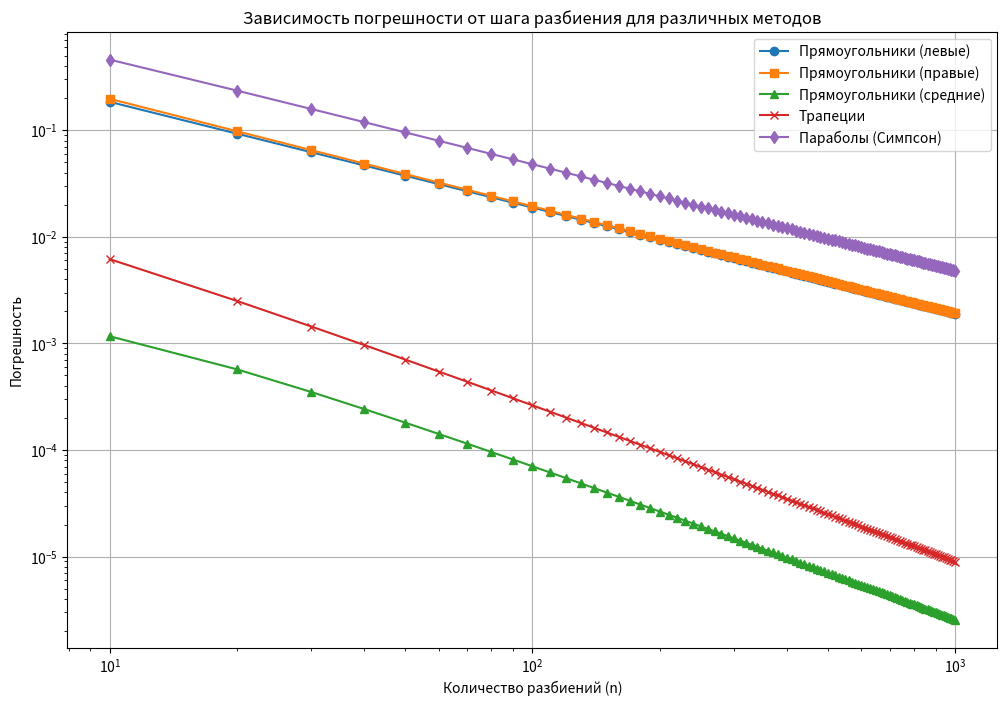

The script that saved this image:
import numpy as np
import matplotlib.pyplot as plt


# Определим функцию для интегрирования
def f(x):
    return np.exp(np.arccos(x))


# Определим точное значение интеграла
exact_value = (1 + np.exp(np.pi / 2)) / 2


# Метод прямоугольников (левых)
def left_rectangles_integration(f, a, b, n):
    x = np.linspace(a, b, n + 1)  # Генерируем равномерные узлы
    integral = 0
    for i in range(n):
        integral += f(x[i]) * (x[i+1] - x[i])
    return integral


# Метод прямоугольников (правых)
def right_rectangles_integration(f, a, b, n):
    x = np.linspace(a, b, n + 1)
    integral = 0
    for i in range(n):
        integral += f(x[i+1]) * (x[i+1] - x[i])
    return integral


# Метод прямоугольников (средних)
def middle_rectangles_integration(f, a, b, n):
    x = np.linspace(a, b, n + 1)
    integral = 0
    for i in range(n):
        integral += f((x[i+1] + x[i]) / 2) * (x[i+1] - x[i])
    return integral


# Метод трапеций
def trapezoidal_integration(f, a, b, n):
    x = np.linspace(a, b, n + 1)
    integral = 0
    for i in range(n):
        integral += ((f(x[i]) + f(x[i+1])) / 2) * (x[i+1] - x[i])  # Суммируем значения функции на остальных узлах
    return integral


# Метод парабол
def simpsons_integration(f, a, b, n):
    x = np.linspace(a, b, n + 1)
    integral = 0
    for i in range(1, n):
        integral += (f(x[i]) + 4*f((x[i+1] + x[i]) / 2) + f(x[i+1])) * (x[i+1] - x[i])
    integral *= 1/6
    return integral


# Зададим количество разбиений n
n_values = np.arange(10, 1001, 10)

# Вычислим интегралы и оценим погрешности для каждого метода
errors_left_rectangles = []
errors_right_rectangles = []
errors_middle_rectangles = []
errors_trapezoidal = []
errors_simpsons = []

for n in n_values:
    # Вычисляем интегралы для каждого метода
    integral_left = left_rectangles_integration(f, 0, 1, n)
    integral_right = right_rectangles_integration(f, 0, 1, n)
    integral_middle = middle_rectangles_integration(f, 0, 1, n)
    integral_trapezoidal = trapezoidal_integration(f, 0, 1, n)
    integral_simpsons = simpsons_integration(f, 0, 1, n)

    # Оцениваем погрешности для каждого метода
    errors_left_rectangles.append(abs(integral_left - exact_value))
    errors_right_rectangles.append(abs(integral_right - exact_value))
    errors_middle_rectangles.append(abs(integral_middle - exact_value))
    errors_trapezoidal.append(abs(integral_trapezoidal - exact_value))
    errors_simpsons.append(abs(integral_simpsons - exact_value))

# Построим графики зависимости погрешности от шага разбиения для каждого метода
plt.figure(figsize=(12, 8))

plt.plot(n_values, errors_left_rectangles, label='Прямоугольники (левые)', marker='o')
plt.plot(n_values, errors_right_rectangles, label='Прямоугольники (правые)', marker='s')
plt.plot(n_values, errors_middle_rectangles, label='Прямоугольники (средние)', marker='^')
plt.plot(n_values, errors_trapezoidal, label='Трапеции', marker='x')
plt.plot(n_values, errors_simpsons, label='Параболы (Симпсон)', marker='d')

plt.title('Зависимость погрешности от шага разбиения для различных методов')
plt.xlabel('Количество разбиений (n)')
plt.ylabel('Погрешность')
plt.xscale('log')
plt.yscale('log')
plt.legend()
plt.grid(True)
plt.show()


print(simpsons_integration(f, 0, 1, 100))
print(right_rectangles_integration(f, 0, 1, 100))
print(exact_value)

